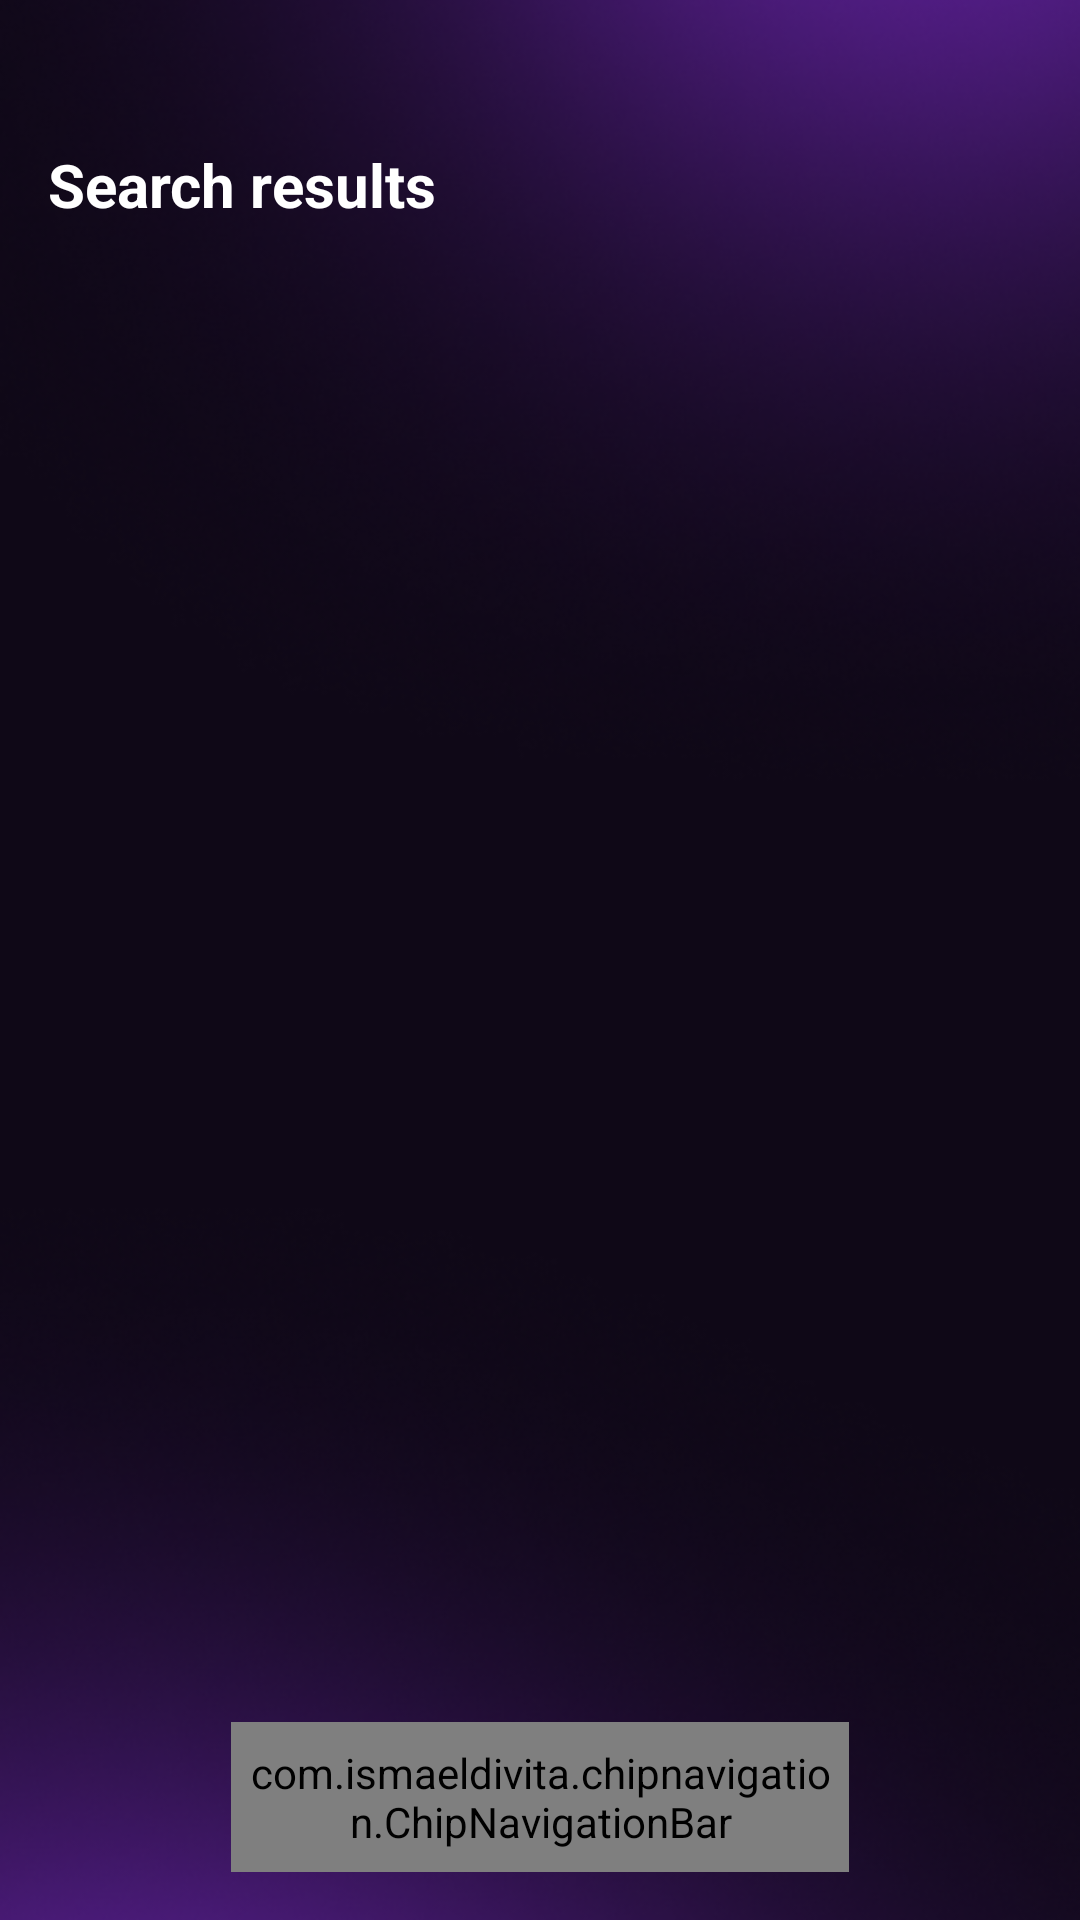

Android layout source for this screen:
<!-- AndroidManifest.xml: application theme Theme.AuraTune -->
<!-- res/layout/activity_search_results.xml -->
<?xml version="1.0" encoding="utf-8"?>
<androidx.constraintlayout.widget.ConstraintLayout xmlns:android="http://schemas.android.com/apk/res/android"
    xmlns:app="http://schemas.android.com/apk/res-auto"
    xmlns:tools="http://schemas.android.com/tools"
    android:layout_width="match_parent"
    android:layout_height="match_parent"
    tools:context=".Activity.SearchResultsActivity">

    <ImageView
        android:id="@+id/backgroundImage"
        android:layout_width="0dp"
        android:layout_height="0dp"
        android:contentDescription="@null"
        android:importantForAccessibility="no"
        android:scaleType="centerCrop"
        android:src="@drawable/pur"
        app:layout_constraintBottom_toBottomOf="parent"
        app:layout_constraintEnd_toEndOf="parent"
        app:layout_constraintStart_toStartOf="parent"
        app:layout_constraintTop_toTopOf="parent" />

    <androidx.constraintlayout.widget.ConstraintLayout
        android:id="@+id/contentContainer"
        android:layout_width="0dp"
        android:layout_height="0dp"
        android:padding="16dp"
        app:layout_constraintBottom_toTopOf="@id/bottomNavigation"
        app:layout_constraintEnd_toEndOf="parent"
        app:layout_constraintStart_toStartOf="parent"
        app:layout_constraintTop_toTopOf="parent">

        <TextView
            android:id="@+id/textSearchHeader"
            android:layout_width="0dp"
            android:layout_height="wrap_content"
            android:layout_marginTop="32dp"
            android:text="@string/search_results_title"
            android:textColor="@color/white"
            android:textSize="20sp"
            android:textStyle="bold"
            app:layout_constraintEnd_toEndOf="parent"
            app:layout_constraintStart_toStartOf="parent"
            app:layout_constraintTop_toTopOf="parent" />

        <TextView
            android:id="@+id/textSearchQuery"
            android:layout_width="0dp"
            android:layout_height="wrap_content"
            android:layout_marginTop="4dp"
            android:textColor="@color/grey"
            android:textSize="14sp"
            app:layout_constraintEnd_toEndOf="parent"
            app:layout_constraintStart_toStartOf="parent"
            app:layout_constraintTop_toBottomOf="@id/textSearchHeader"
            tools:text="for \" />

        <androidx.recyclerview.widget.RecyclerView
            android:id="@+id/searchResultsView"
            android:layout_width="0dp"
            android:layout_height="0dp"
            android:layout_marginTop="12dp"
            android:clipToPadding="false"
            app:layout_constraintBottom_toTopOf="@id/textEmptyResults"
            app:layout_constraintEnd_toEndOf="parent"
            app:layout_constraintStart_toStartOf="parent"
            app:layout_constraintTop_toBottomOf="@id/textSearchQuery"
            tools:listitem="@layout/item_song" />

        <TextView
            android:id="@+id/textEmptyResults"
            android:layout_width="0dp"
            android:layout_height="wrap_content"
            android:gravity="center"
            android:text="@string/no_search_results"
            android:textColor="@color/white"
            android:visibility="gone"
            app:layout_constraintBottom_toBottomOf="parent"
            app:layout_constraintEnd_toEndOf="parent"
            app:layout_constraintStart_toStartOf="parent"
            app:layout_constraintTop_toBottomOf="@id/searchResultsView" />

        <ProgressBar
            android:id="@+id/progressBarSearch"
            style="?android:attr/progressBarStyle"
            android:layout_width="wrap_content"
            android:layout_height="wrap_content"
            android:visibility="gone"
            app:layout_constraintBottom_toBottomOf="parent"
            app:layout_constraintEnd_toEndOf="parent"
            app:layout_constraintStart_toStartOf="parent"
            app:layout_constraintTop_toTopOf="parent" />

    </androidx.constraintlayout.widget.ConstraintLayout>

    <com.ismaeldivita.chipnavigation.ChipNavigationBar
        android:id="@+id/bottomNavigation"
        android:layout_width="match_parent"
        android:layout_height="50dp"
        android:layout_marginStart="77dp"
        android:layout_marginEnd="77dp"
        android:layout_marginBottom="16dp"
        android:background="@drawable/edit_text_bg"
        android:padding="4dp"
        app:cnb_iconColor="@color/black"
        app:cnb_iconSize="20dp"
        app:cnb_menuResource="@menu/bottom_menu"
        app:cnb_orientationMode="horizontal"
        app:cnb_radius="10dp"
        app:cnb_unselectedColor="@color/black"
        app:layout_constraintBottom_toBottomOf="parent"
        app:layout_constraintEnd_toEndOf="parent"
        app:layout_constraintStart_toStartOf="parent" />

</androidx.constraintlayout.widget.ConstraintLayout>
<!-- res/layout/item_song.xml (included above) -->
<?xml version="1.0" encoding="utf-8"?>
<androidx.constraintlayout.widget.ConstraintLayout xmlns:android="http://schemas.android.com/apk/res/android"
    xmlns:app="http://schemas.android.com/apk/res-auto"
    xmlns:tools="http://schemas.android.com/tools"
    android:id="@+id/itemRoot"
    android:layout_width="match_parent"
    android:layout_height="wrap_content"
    android:padding="8dp">

    <com.google.android.material.imageview.ShapeableImageView
        app:shapeAppearanceOverlay="@style/CircleImageView"
        android:id="@+id/imageAlbumArt"
        android:layout_width="56dp"
        android:layout_height="56dp"
        android:scaleType="centerCrop"
        android:contentDescription="@string/album_art_desc"
        app:layout_constraintBottom_toBottomOf="parent"
        app:layout_constraintStart_toStartOf="parent"
        app:layout_constraintTop_toTopOf="parent"
        tools:srcCompat="@tools:sample/avatars" />

    <TextView
        android:id="@+id/textTitle"
        android:layout_width="wrap_content"
        android:layout_height="wrap_content"
        android:layout_marginStart="12dp"
        android:text="@string/song_title_placeholder"
        android:textColor="@color/white"
        android:textSize="16sp"
        android:textStyle="bold"
        android:maxLines="1"
        app:layout_constraintStart_toEndOf="@+id/imageAlbumArt"
        app:layout_constraintTop_toTopOf="@+id/imageAlbumArt" />

    <TextView
        android:id="@+id/textArtist"
        android:layout_width="wrap_content"
        android:layout_height="wrap_content"
        android:text="@string/artist_placeholder"
        android:textColor="#7777"
        android:textSize="14sp"
        android:maxLines="1"
        app:layout_constraintStart_toStartOf="@+id/textTitle"
        app:layout_constraintTop_toBottomOf="@+id/textTitle" />
</androidx.constraintlayout.widget.ConstraintLayout>
<!-- resources referenced by this layout -->
<resources>
  <color name="black">#FF000000</color>
  <color name="grey">#808080</color>
  <color name="white">#FFFFFFFF</color>
  <!-- drawable edit_text_bg (drawable) -->
  <?xml version="1.0" encoding="utf-8"?>
  <selector xmlns:android="http://schemas.android.com/apk/res/android">
      <item>
          <shape android:shape="rectangle">
              <solid android:color="#80ffffff"/>
              <corners android:radius="10dp"/>
          </shape>
      </item>
  </selector>
  <!-- drawable pur: png bitmap (drawable, 179896 bytes) -->
  <string name="album_art_desc">Album art</string>
  <string name="artist_placeholder">Artist</string>
  <string name="no_search_results">No songs match your search.</string>
  <string name="search_results_title">Search results</string>
  <string name="song_title_placeholder">Song title</string>
  <style name="CircleImageView">
          <item name="cornerFamily">rounded</item>
          <item name="cornerSize">10dp</item>
      </style>
  <style name="Theme.AuraTune" parent="Base.Theme.AuraTune" />
  <style name="Base.Theme.AuraTune" parent="Theme.Material3.DayNight.NoActionBar">
          
          
      </style>
</resources>
